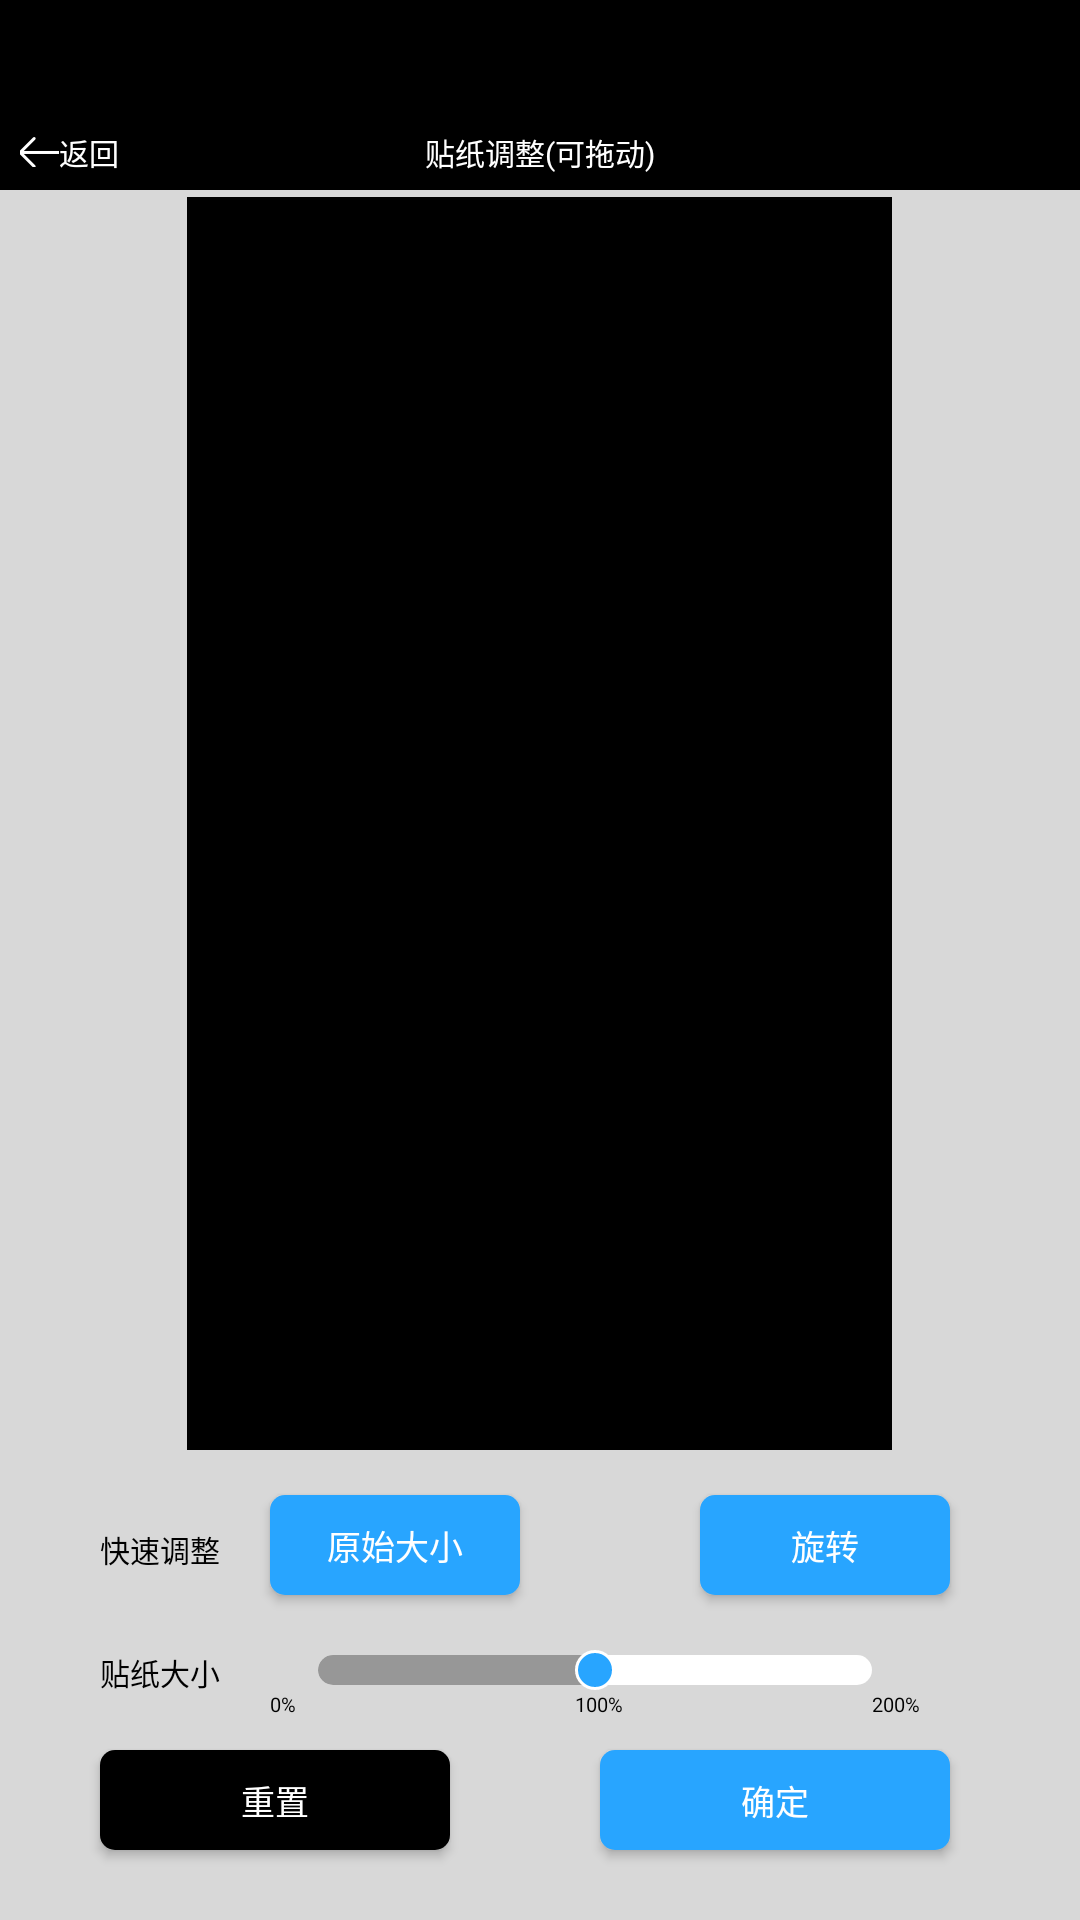

Android layout source for this screen:
<!-- AndroidManifest.xml: application theme AppTheme -->
<!-- res/layout/view_float_pic.xml -->
<?xml version="1.0" encoding="utf-8"?>
<RelativeLayout xmlns:android="http://schemas.android.com/apk/res/android"
    android:layout_width="match_parent"
    android:layout_height="match_parent"
    android:paddingTop="100px"
    android:background="@color/black">


    
    <RelativeLayout
        android:id="@+id/rl_imgku"
        android:layout_width="match_parent"
        android:layout_height="match_parent"
        android:background="@color/pic_bg_grey"
        android:clickable="true"
        android:visibility="gone">

        <View
            android:layout_width="match_parent"
            android:layout_height="90px"
            android:background="@color/black"/>

        <TextView
            android:id="@+id/tv_back"
            android:layout_width="wrap_content"
            android:layout_height="wrap_content"
            android:drawableLeft="@mipmap/btn_back_normal"
            android:textSize="30px"
            android:clickable="true"
            android:text="返回"
            android:textColor="@color/white"
            android:layout_marginLeft="20px"
            android:layout_marginTop="30px"/>

        <TextView
            android:layout_width="wrap_content"
            android:layout_height="wrap_content"
            android:textSize="30px"
            android:clickable="true"
            android:text="图库"
            android:layout_centerHorizontal="true"
            android:textColor="@color/white"
            android:layout_marginTop="30px"/>

        <TextView
            android:id="@+id/tv_submit"
            android:layout_width="wrap_content"
            android:layout_height="wrap_content"
            android:textSize="30px"
            android:clickable="true"
            android:text="确定"
            android:visibility="gone"
            android:textColor="@color/white"
            android:layout_alignParentRight="true"
            android:layout_marginRight="20px"
            android:layout_marginTop="30px"/>

        <androidx.recyclerview.widget.RecyclerView
            android:id="@+id/rv_img_type"
            android:layout_width="match_parent"
            android:layout_height="match_parent"
            android:background="@color/pic_bg_grey"
            android:layout_marginTop="90px"
            android:visibility="gone"
            />

        <androidx.recyclerview.widget.RecyclerView
            android:id="@+id/rv_img"
            android:layout_width="match_parent"
            android:layout_height="match_parent"
            android:background="@color/pic_bg_grey"
            android:layout_marginTop="90px"
            android:visibility="gone"
            />



    </RelativeLayout>

    
    <RelativeLayout
        android:id="@+id/rl_pic_adjust"
        android:layout_width="match_parent"
        android:layout_height="match_parent"
        android:background="@color/pic_bg_grey"
        android:clickable="true"
        android:visibility="visible">

        <View
            android:layout_width="match_parent"
            android:layout_height="90px"
            android:background="@color/black"/>

        <TextView
            android:id="@+id/tv_pic_back"
            android:layout_width="wrap_content"
            android:layout_height="wrap_content"
            android:drawableLeft="@mipmap/btn_back_normal"
            android:textSize="30px"
            android:clickable="true"
            android:text="返回"
            android:textColor="@color/white"
            android:layout_marginLeft="20px"
            android:layout_marginTop="30px"/>

        <TextView
            android:layout_width="wrap_content"
            android:layout_height="wrap_content"
            android:textSize="30px"
            android:clickable="true"
            android:text="贴纸调整(可拖动)"
            android:layout_centerHorizontal="true"
            android:textColor="@color/white"
            android:layout_marginTop="30px"/>

        <LinearLayout
            android:id="@+id/rl_pic_bg"
            android:layout_width="705px"
            android:layout_height="1253px"
            android:layout_centerHorizontal="true"
            android:background="@color/black"
            android:layout_marginTop="97px">

            <ImageView
                android:layout_width="wrap_content"
                android:id="@+id/iv_pic_image"
                android:layout_centerInParent="true"
                android:layout_height="wrap_content"
                />

        </LinearLayout>

        <TextView
            android:layout_width="wrap_content"
            android:layout_height="wrap_content"
            android:textSize="30px"
            android:textColor="@color/black"
            android:layout_marginLeft="100px"
            android:layout_marginTop="77px"
            android:layout_below="@+id/rl_pic_bg"
            android:text="快速调整"/>

        <Button
            android:id="@+id/btn_pic_resize"
            android:layout_width="250px"
            android:layout_height="100px"
            android:gravity="center"
            android:textSize="34px"
            android:textColor="@color/white"
            android:text="原始大小"
            android:layout_marginLeft="270px"
            android:layout_marginTop="45px"
            android:layout_below="@+id/rl_pic_bg"
            android:background="@drawable/bg_pic_adjust_blue"
            />


        <Button
            android:id="@+id/btn_pic_roation"
            android:layout_width="250px"
            android:layout_height="100px"
            android:gravity="center"
            android:textSize="34px"
            android:textColor="@color/white"
            android:text="旋转"
            android:layout_marginLeft="700px"
            android:layout_marginTop="45px"
            android:layout_below="@+id/rl_pic_bg"
            android:background="@drawable/bg_pic_adjust_blue"
            />

        <TextView
            android:layout_width="wrap_content"
            android:layout_height="wrap_content"
            android:textSize="30px"
            android:textColor="@color/black"
            android:layout_marginLeft="100px"
            android:layout_marginTop="200px"
            android:layout_below="@+id/rl_pic_bg"
            android:text="贴纸大小"/>

        <RelativeLayout
            android:layout_width="650px"
            android:layout_height="90px"
            android:layout_below="@+id/rl_pic_bg"
            android:layout_marginLeft="270px"
            android:layout_marginTop="185px"
            android:clipChildren="false">

            <SeekBar
                android:id="@+id/seekbar_pic"
                android:layout_width="650px"
                android:layout_height="30px"
                android:layout_marginTop="20px"
                android:max="200"
                android:progress="100"
                android:progressDrawable="@drawable/progressbar_color"
                android:splitTrack="false"
                android:thumb="@drawable/shape_circle_blue" />

            <TextView
                android:layout_width="wrap_content"
                android:layout_height="wrap_content"
                android:layout_below="@+id/seekbar_pic"
                android:layout_alignLeft="@+id/seekbar_pic"
                android:layout_marginTop="5px"
                android:text="0%"
                android:textColor="@color/black"
                android:textSize="20px" />

            <TextView
                android:layout_width="wrap_content"
                android:layout_height="wrap_content"
                android:layout_below="@id/seekbar_pic"
                android:layout_alignLeft="@+id/seekbar_pic"
                android:layout_marginLeft="305px"
                android:layout_marginTop="5px"
                android:text="100%"
                android:textColor="@color/black"
                android:textSize="20px" />


            <TextView
                android:layout_width="wrap_content"
                android:layout_height="wrap_content"
                android:layout_below="@id/seekbar_pic"
                android:layout_alignRight="@id/seekbar_pic"
                android:layout_marginTop="5px"
                android:text="200%"
                android:textColor="@color/black"
                android:textSize="20px" />
        </RelativeLayout>




        <Button
            android:id="@+id/btn_pic_reset"
            android:layout_width="350px"
            android:layout_height="100px"
            android:gravity="center"
            android:textSize="34px"
            android:textColor="@color/white"
            android:text="重置"
            android:layout_marginLeft="100px"
            android:layout_marginTop="300px"
            android:layout_below="@+id/rl_pic_bg"
            android:background="@drawable/bg_pic_adjust_black"
            />


        <Button
            android:id="@+id/btn_pic_submit"
            android:layout_width="350px"
            android:layout_height="100px"
            android:gravity="center"
            android:textSize="34px"
            android:textColor="@color/white"
            android:text="确定"
            android:layout_marginLeft="600px"
            android:layout_marginTop="300px"
            android:layout_below="@+id/rl_pic_bg"
            android:background="@drawable/bg_pic_adjust_blue"
            />

    </RelativeLayout>

    
    <RelativeLayout
        android:id="@+id/rl_loading_dialog"
        android:layout_width="match_parent"
        android:layout_height="match_parent"
        android:clickable="true"
        android:visibility="gone">
        <ProgressBar
            android:id="@+id/progress"
            android:layout_width="200px"
            android:layout_height="200px"
            android:layout_centerInParent="true"
            android:tooltipText="加载中..."

            />
    </RelativeLayout>

</RelativeLayout>
<!-- resources referenced by this layout -->
<resources>
  <color name="black">#FF000000</color>
  <color name="pic_bg_grey">#D8D8D8</color>
  <color name="white">#FFFFFFFF</color>
  <!-- drawable bg_pic_adjust_black (drawable) -->
  <?xml version="1.0" encoding="utf-8"?>
  
  <shape xmlns:android="http://schemas.android.com/apk/res/android"
      android:shape="rectangle">
  
      <corners android:radius="@dimen/dp_5"/>
      <solid android:color="#000000"/>
  
  </shape>
  <!-- drawable bg_pic_adjust_blue (drawable) -->
  <?xml version="1.0" encoding="utf-8"?>
  
  <shape xmlns:android="http://schemas.android.com/apk/res/android"
      android:shape="rectangle">
  
      <corners android:radius="@dimen/dp_5"/>
      <solid android:color="#28A5FF"/>
  
  </shape>
  <!-- drawable progressbar_color (drawable) -->
  <?xml version="1.0" encoding="utf-8"?>
  <layer-list xmlns:android="http://schemas.android.com/apk/res/android"
      android:layout_width="match_parent"
      android:layout_height="wrap_content">
  
      
      <item android:id="@android:id/background"
          android:layout_width="wrap_content">
          <shape>
              <corners android:radius="10dp" />
              <solid android:color="#ffffff" />
          </shape>
      </item>
      
      <item android:id="@android:id/secondaryProgress">
          <clip>
              <shape>
                  <corners android:radius="10dp" />
  
                  <gradient
                      android:angle="90.0"
                      android:centerColor="#ffffff"
                      android:centerY="0.45"
                      android:endColor="#ffffff"
                      android:startColor="#ffffff" />
              </shape>
          </clip>
      </item>
      
      <item android:id="@android:id/progress">
          <clip>
              <shape>
                  <corners android:radius="10dp" />
                  <solid android:color="#979797" />
              </shape>
          </clip>
      </item>
  
  </layer-list>
  <!-- drawable shape_circle_blue (drawable) -->
  <?xml version="1.0" encoding="utf-8"?>
  <shape xmlns:android="http://schemas.android.com/apk/res/android"
      android:shape="oval"
      android:useLevel="false">
  
      <stroke
          android:width="1dp"
          android:color="@color/white"/>
  
      <size android:width="40px"
      android:height="40px"/>
  
      <solid android:color="#28A5FF"/>
  </shape>
  <!-- mipmap btn_back_normal: png bitmap (mipmap-xxhdpi, 275 bytes) -->
  <style name="AppTheme" parent="Theme.AppCompat.Light.NoActionBar">
          
          <item name="colorPrimary">@color/colorPrimary</item>
          <item name="colorPrimaryDark">@color/colorPrimaryDark</item>
          <item name="colorAccent">@color/colorAccent</item>
          <item name="android:windowFullscreen">true</item>
          <item name="android:windowNoTitle">true</item>
          <item name="android:windowContentOverlay">@null</item>
      </style>
  <dimen name="dp_5">5dp</dimen>
  <color name="colorPrimary">#3F51B5</color>
  <color name="colorPrimaryDark">#303F9F</color>
  <color name="colorAccent">#FF4081</color>
</resources>
